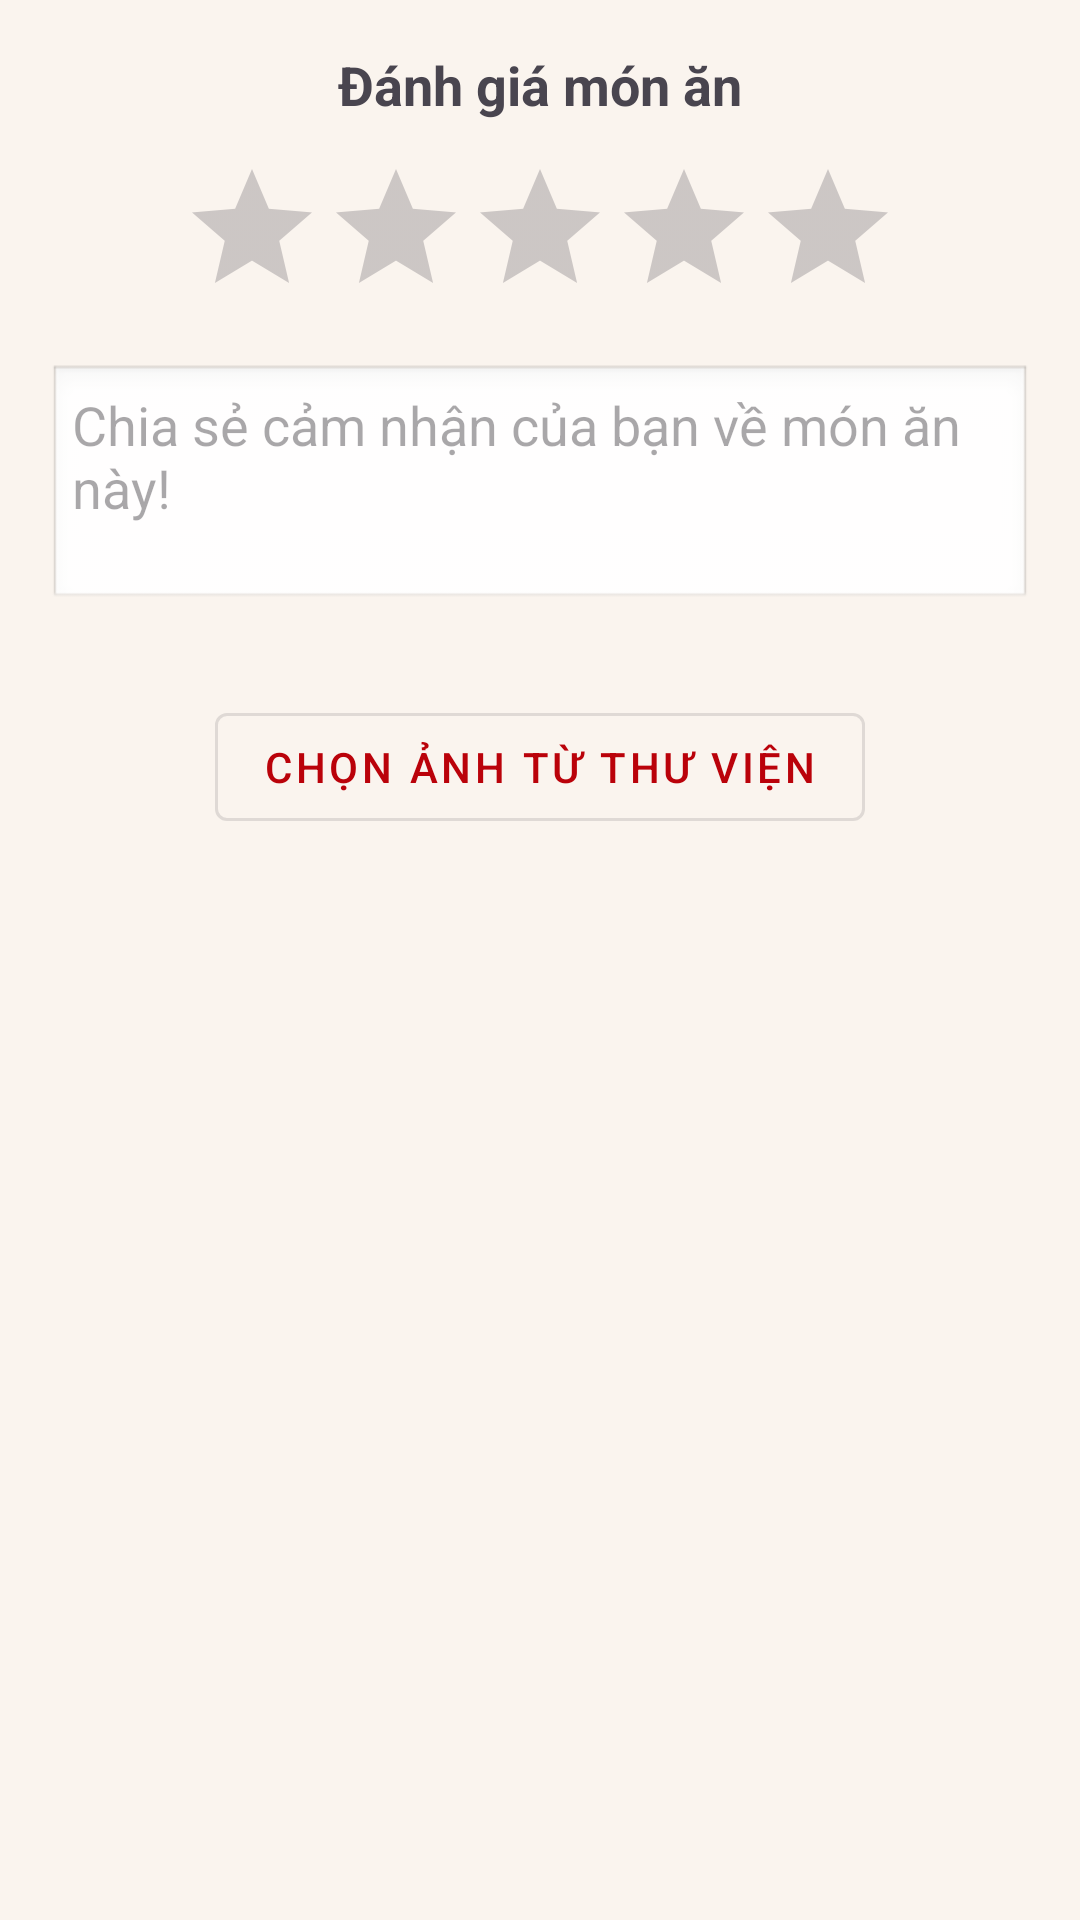

Android layout source for this screen:
<!-- AndroidManifest.xml: application theme Theme.QuanLyAmThuc -->
<!-- res/layout/dialog_danhgia.xml -->
<?xml version="1.0" encoding="utf-8"?>
<ScrollView xmlns:android="http://schemas.android.com/apk/res/android"
    android:layout_width="match_parent"
    android:layout_height="wrap_content"
    android:background="#FAF4EE">

    <LinearLayout
        android:layout_width="match_parent"
        android:layout_height="wrap_content"
        android:orientation="vertical"
        android:padding="16dp">

        <TextView
            android:layout_width="wrap_content"
            android:layout_height="wrap_content"
            android:text="Đánh giá món ăn"
            android:textStyle="bold"
            android:textSize="18sp"
            android:layout_gravity="center_horizontal"
            android:paddingBottom="12dp" />

        <RatingBar
            android:id="@+id/ratingBar"
            android:layout_width="wrap_content"
            android:layout_height="wrap_content"
            android:numStars="5"
            android:stepSize="1.0"
            android:layout_gravity="center_horizontal"
            android:layout_marginBottom="12dp"
            android:progressTint="@color/mau_vang_sao" />


        <EditText
            android:id="@+id/edtNoiDung"
            android:layout_width="match_parent"
            android:layout_height="wrap_content"
            android:hint="Chia sẻ cảm nhận của bạn về món ăn này!"
            android:inputType="textMultiLine"
            android:minLines="3"
            android:maxLines="6"
            android:gravity="top"
            android:background="@android:drawable/edit_text"
            android:padding="8dp"
            android:layout_marginBottom="12dp" />

        <LinearLayout
            android:layout_width="match_parent"
            android:layout_height="wrap_content"
            android:orientation="vertical"
            android:layout_marginTop="8dp">

            <ImageView
                android:id="@+id/imgPreview"
                android:layout_width="100dp"
                android:layout_height="100dp"
                android:layout_marginStart="8dp"
                android:visibility="gone" />
            <com.google.android.material.button.MaterialButton
                android:id="@+id/btnChonAnh"
                style="@style/Widget.MaterialComponents.Button.OutlinedButton"
                android:layout_width="wrap_content"
                android:layout_height="wrap_content"
                android:layout_gravity="center_horizontal"
                android:layout_marginTop="8dp"
                android:text="Chọn ảnh từ thư viện"
                android:textColor="@color/colorNegative" />
        </LinearLayout>
    </LinearLayout>
</ScrollView>
<!-- resources referenced by this layout -->
<resources>
  <color name="colorNegative">#BA020A</color>
  <color name="mau_vang_sao">#FFD700</color>
  <style name="Theme.QuanLyAmThuc" parent="Base.Theme.QuanLyAmThuc" />
  <style name="Base.Theme.QuanLyAmThuc" parent="Theme.Material3.DayNight.NoActionBar">
          
          
      </style>
</resources>
